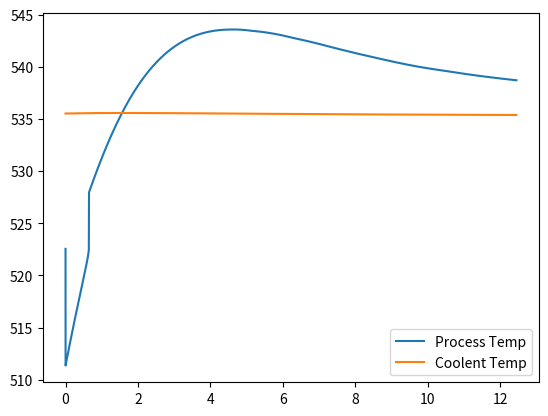

Python code for this plot:
import math
import numpy as np
from scipy.integrate import odeint
from scipy.integrate import solve_ivp
import matplotlib.pyplot as plt

class FT_PBR:
    def __init__(self, init, To, Ta0, z, Nt, mc, H2in, alpha):
        #init [CO, H2, H2O, CO2, CH4, C2H4, ..., 25, 26, ..., T_1(53), T_a(54)]
        self.init = init
        self.To = To
        self.Ta0 = Ta0
        self.z = z
        self.Nt = Nt
        self.mc = mc
        self.H2in = H2in
        self.alpha = alpha
        
        self.k1_1 = 2.33 * 1e-5
        self.k1 = 0.06 * 1e-5
        self.k6m = 2.74 * 1e-3
        self.K2 = 0.0025 * 1e-2
        self.K3 = 4.68 * 1e-2
        self.K4 = 0.8
        self.Kv = 1.13 * 1e-3
        self.PT = 20.92
        self.NH3 = 0 
        self.N2 = 0
        self.R = 8.314
        
        try:
            self.k5m = 1.4*(10**3)*math.exp(-92890/(8.314*init[53]))#92890 4.65 1.4
            self.k5 = 2.74*(10**2)*math.exp(-87010/(8.314*init[53]))  #2.74 87010
            self.k5e = 2.74*(10**2)*math.exp(-87010/(8.314*init[53]))  #2.74 87010
            self.k6 = 1.5*(10**6)*math.exp(-111040/(8.314*init[53]))  #2.66 111040 0.5
            self.k6e = 1.5*(10**6)*math.exp(-111040/(8.314*init[53]))
            self.kv = 1.57*(10)*math.exp(-45080/(8.314*init[53]))
        except OverflowError:
            self.k5m = 0
            self.k5 = 0
            self.k5e = 0
            self.k6 = 0
            self.k6e = 0
            self.kv = 0
        
        try:
            self.Kp = (math.exp(5078.0045/init[53] - 5.8972089 + (13.958689*(10**(-4))*init[53])-(27.592844*(10**(-8))*(init[53]**2))))
        except OverflowError:
            self.Kp = 0
        
    def kinetics(self):
        FT = sum(self.init[:-2])
        A = (self.init[0]*(self.PT/FT)*(self.init[53]/self.init[54]))*(self.init[2]*(self.PT/FT)*(self.init[53]/self.init[54]))/((self.init[1]*(self.PT/FT)*(self.init[53]/self.init[54]))**0.5)
        B = (self.init[3]*(self.PT/FT)*(self.init[53]/self.init[54]))*((self.init[1]*(self.PT/FT)*(self.init[53]/self.init[54]))**0.5)/self.Kp
        A1 = (1/(self.K2*self.K3*self.K4))*((self.init[2]*(self.PT/FT)*(self.init[53]/self.init[54]))/((self.init[1]*(self.PT/FT)*(self.init[53]/self.init[54]))**2)) 
        A2 = (1/(self.K3*self.K4))*(1/(self.init[1]*(self.PT/FT)*(self.init[53]/self.init[54])))
        A3 = 1/self.K4 
        
        # RRR = k1Pco + k5PH2 + k6
        RRR = (self.k1*(self.init[0]*(self.PT/FT)*(self.init[53]/self.init[54]))+self.k5*(self.init[1]*(self.PT/FT)*(self.init[53]/self.init[54]))+self.k6)
        # k1Pco/(k1Pco+k5PH2)
        upper_1 = ((self.k1*(self.init[0]*(self.PT/FT)*(self.init[53]/self.init[54])))/(self.k1*(self.init[0]*(self.PT/FT)*(self.init[53]/self.init[54]))+self.k5*(self.init[1]*(self.PT/FT)*(self.init[53]/self.init[54]))))
        
        betaf = []
        for i in range(24):
            betaf.append(self.alpha**(i+1)*upper_1)
        betaf = np.array(betaf)
        
        betai = np.ones(len(betaf))
        for i in range(2, 26):
            x = i - 2
            b_sum = 0
            for j in range(i, 1, -1):
                b_sum += (self.alpha ** (i-j)) * self.init[2*j+1] * (self.PT/FT) * (self.init[53] - self.To)
            
            betai[x] = self.k6m * b_sum / RRR
        
        try:
            betas = betai + betaf
            beta = np.ones(len(betas))
            for i in range(len(betas)):
                beta[i] = (self.k6m/self.k6) * (self.init[(i+2)*2+1] * (self.PT/FT)*(self.init[53]/self.To))/betas[i]
        except ZeroDivisionError:
            beta = np.zeros(len(betas))
        
        alpha_prob = np.ones(25)
        for i in range(len(alpha_prob)):
            alpha_prob[i] = (i+1) * ((1-self.alpha)**2) * (self.alpha**i)
        
        Chigh = 0
        for i in range(11, 26):
            product = 1
            for j in range(i):
                product *= alpha_prob[j]
            Chigh += product
        
        Deno = 0
        for i in range(1, 11):
            product = 1
            for j in range(i):
                product *= alpha_prob[j]
            Deno += product
        
        Deno = 1 + (1+A1+A2+A3) * (Deno+Chigh)
        
        r_olef = (self.k5e * (self.init[1] * (self.PT/FT)) * alpha_prob[1:]) / Deno
        r_paraf = (self.k6e * (1-beta) * alpha_prob[1:]) / Deno
        r_co2 = (self.kv*(A-B))/(1 + self.kv*A)
        r_ch4 = (self.k5m * (self.init[1] * (self.PT/FT) * alpha_prob[0])) / Deno
        
        r_co = -r_co2 - r_ch4
        for i in range(len(r_olef)):
            r_co -= ((i+2)*r_olef[i] + (i+2)*r_paraf[i])
        
        r_h2 = r_co2 - 3*r_ch4
        for i in range(1, 25):
            j = i + 1
            r_h2 -= (2*j*r_paraf[i-1] + (2*j+1)*r_olef[i-1])
        
        r_h2o = -r_co2 + r_ch4
        for i in range(len(r_olef)):
            r_h2o += ((i+2)*r_olef[i] + (i+2)*r_paraf[i])
        
        return r_olef, r_paraf, r_co2, r_ch4, r_co, r_h2, r_h2o
                
    def energy_balance(self):
        # Enthalpy for specific component
        dHr = []
        dHr.append(41.0953 *1000) #J/mol CO2
        dHr.append(-74.399 *1000) # CH4
        dHr.append(-209.725*1000) # C2H4
        dHr.append(-83.684*1000)
        dHr.append(-483.377*1000)
        dHr.append(-104.51*1000)
        dHr.append(-754.025*1000)
        dHr.append(-125.586*1000)
        dHr.append(-1014.96*1000)
        dHr.append(-146.522*1000)
        dHr.append(-1276.89*1000)
        dHr.append(-166.669*1000)
        dHr.append(-1544.08*1000)
        dHr.append(-191.349*1000)
        dHr.append(-1800.75*1000)
        dHr.append(-255.233*1000)
        dHr.append(-2158.35*1000)
        dHr.append(-235.357*1000)
        dHr.append(-2429.59*1000)
        dHr.append(-265.858*1000)
        dHr.append(-2613.18*1000)
        dHr.append(-269.991*1000)
        dHr.append(-2859.74*1000)
        dHr.append(-290.248*1000)
        dHr.append(-3103.72315*1000)
        dHr.append(-311.2637*1000)
        dHr.append(-3365.71*1000)
        dHr.append(-331.899942*1000)
        dHr.append(-3628.3056*1000)
        dHr.append(-352.5366*1000)
        dHr.append(-3891.285*1000)
        dHr.append(-373.56242*1000)
        dHr.append(-4152.388592*1000)
        dHr.append(-393.809504*1000)
        dHr.append(-4414.48*1000)
        dHr.append(-414.4457*1000)
        dHr.append(-4676.57*1000)
        dHr.append(-435.084*1000)
        dHr.append(-4938.562992*1000)
        dHr.append(-455.72032*1000)
        dHr.append(-5199.596468*1000)
        dHr.append(-477.02578*1000)
        dHr.append(-5461.85*1000)
        dHr.append(-497.6917*1000)
        dHr.append(-5723.5398*1000)
        dHr.append(-412.429*1000)
        dHr.append(-5985.9305*1000)
        dHr.append(-539.12386*1000)
        dHr.append(-6484.0277*1000)
        dHr.append(-559.78978*1000) # C25H52
        dHr = np.array(dHr)
        
        CP = []
        try:  # ideal gas for cp #cal/mol-K CP[-1]: N2
            CP.append(6.95233 + 2.09540*(((3085.1/self.init[53])/math.sinh(3085.1/self.init[53]))**2) + 2.01951*(((1538.2/self.init[53])/math.cosh(1538.2/self.init[53]))**2)) # CO
            CP.append(6.59621 + 2.28337*(((2466/self.init[53])/math.sinh(2466/self.init[53]))**2) + 0.89806*(((567.6/self.init[53])/math.cosh(567.6/self.init[53]))**2)) # H2
            CP.append(7.96862 + 6.39868*(((2610.5/self.init[53])/math.sinh(2610.5/self.init[53]))**2) + 2.12477*(((1169/self.init[53])/math.cosh(1169/self.init[53]))**2)) # H2O
            CP.append(7.014904 + 8.249737*(((1428/self.init[53])/math.sinh(1428/self.init[53]))**2)+ 6.305532*(((588/self.init[53])/math.cosh(588/self.init[53]))**2)) # CO2
            CP.append(7.953091 + 19.09167*(((2086.9/self.init[53])/math.sinh(2086.9/self.init[53]))**2) + 9.936467*(((991.96/self.init[53])/math.cosh(991.96/self.init[53]))**2)) # CH4
            CP.append(7.972676 + 22.6402*(((1596/self.init[53])/math.sinh(1596/self.init[53]))**2) + 13.16041*(((740.8/self.init[53])/math.cosh(740.8/self.init[53]))**2)) # C2H4
            CP.append(10.57036 + 20.23908*(((872.24/self.init[53])/math.sinh(872.24/self.init[53]))**2) + 16.03373*(((2430.4/self.init[53])/math.cosh(2430.4/self.init[53]))**2))
            CP.append(10.47387 + 35.97019*(((1398.8/self.init[53])/math.sinh(1398.8/self.init[53]))**2) + 17.85469*(((616.46/self.init[53])/math.cosh(616.46/self.init[53]))**2))
            CP.append(14.20512 + 30.24028*(((844.31/self.init[53])/math.sinh(844.31/self.init[53]))**2) + 20.58016*(((2482.7/self.init[53])/math.cosh(2482.7/self.init[53]))**2))
            CP.append(15.34752 + 49.24525*(((1676.8/self.init[53])/math.sinh(1676.8/self.init[53]))**2) + 31.8238*(((757.06/self.init[53])/math.cosh(757.06/self.init[53]))**2))
            CP.append(19.14445 + 38.79335*(((841.49/self.init[53])/math.sinh(841.49/self.init[53]))**2) + 25.25795*(((2476.1/self.init[53])/math.cosh(2476.1/self.init[53]))**2))
            CP.append(19.71028+ 61.96379*(((1729.1/self.init[53])/math.sinh(1729.1/self.init[53]))**2) + 42.228*(((778.7/self.init[53])/math.cosh(778.7/self.init[53]))**2))
            CP.append(21.03038 + 71.91650*(((1650.2/self.init[53])/math.sinh(1650.2/self.init[53]))**2) + 45.18964*(((747.6/self.init[53])/math.cosh(747.6/self.init[53]))**2))
            CP.append(24.92118 + 73.44272*(((1745.9/self.init[53])/math.sinh(1745.9/self.init[53]))**2) + 49.50798*(((793.53/self.init[53])/math.cosh(793.53/self.init[53]))**2))
            CP.append(24.93551 + 84.14541*(((1694.6/self.init[53])/math.sinh(1694.6/self.init[53]))**2) + 56.58259*(((761.6/self.init[53])/math.cosh(761.6/self.init[53]))**2))
            CP.append(28.30563 + 86.84914*(((1735.9/self.init[53])/math.sinh(1735.9/self.init[53]))**2) + 59.82612*(((785.73/self.init[53])/math.cosh(785.73/self.init[53]))**2))
            CP.append(28.69733 + 95.56224*(((1676.6/self.init[53])/math.sinh(1676.6/self.init[53]))**2) + 65.44378*(((756.4/self.init[53])/math.cosh(756.4/self.init[53]))**2))
            CP.append(32.48065 + 99.37184*(((1731.7/self.init[53])/math.sinh(1731.7/self.init[53]))**2) + 68.48906*(((784.47/self.init[53])/math.cosh(784.47/self.init[53]))**2))
            CP.append(32.37317 + 105.8326*(((1635.6/self.init[53])/math.sinh(1635.6/self.init[53]))**2) + 72.94354*(((746.4/self.init[53])/math.cosh(746.4/self.init[53]))**2))
            CP.append(36.66762 + 111.885*(((1728.8/self.init[53])/math.sinh(1728.8/self.init[53]))**2) + 77.15678*(((783.67/self.init[53])/math.cosh(783.67/self.init[53]))**2))
            CP.append(36.24486 + 117.3928*(((1644.8/self.init[53])/math.sinh(1644.8/self.init[53]))**2) + 82.87953*(((749.6/self.init[53])/math.cosh(749.6/self.init[53]))**2))
            CP.append(40.84504 + 124.4124*(((1726.5/self.init[53])/math.sinh(1726.5/self.init[53]))**2) + 85.82927*(((782.92/self.init[53])/math.cosh(782.92/self.init[53]))**2))
            CP.append(39.93503 + 127.8542*(((1614.1/self.init[53])/math.sinh(1614.1/self.init[53]))**2) + 90.33152*(((742/self.init[53])/math.cosh(742/self.init[53]))**2))
            CP.append(124.1163 + 57.65262*(((1834.6/self.init[53])/math.sinh(1834.6/self.init[53]))**2) -161.8276 *(((278.28/self.init[53])/math.cosh(278.28/self.init[53]))**2))
            CP.append(46.64422 + 145.6912*(((1708.7/self.init[53])/math.sinh(1708.7/self.init[53]))**2) + 98.64813*(((775.4/self.init[53])/math.cosh(775.4/self.init[53]))**2))
            CP.append(51.69342 + 102.0971*(((815.94/self.init[53])/math.sinh(815.94/self.init[53]))**2) + 63.27028*(((2417.3/self.init[53])/math.cosh(2417.3/self.init[53]))**2))
            CP.append(50.86223 + 158.4265*(((1715.5/self.init[53])/math.sinh(1715.5/self.init[53]))**2) + 107.8652*(((777.5/self.init[53])/math.cosh(777.5/self.init[53]))**2))            
            CP.append(53.3725 + 161.9853*(((1721.1/self.init[53])/math.sinh(1721.1/self.init[53]))**2) + 111.8181*(((781.22/self.init[53])/math.cosh(781.22/self.init[53]))**2))
            CP.append(51.34231 + 174.465*(((1669.5/self.init[53])/math.sinh(1669.5/self.init[53]))**2) + 119.4182*(((741.02/self.init[53])/math.cosh(741.02/self.init[53]))**2))
            CP.append(57.55231+ 174.508*(((1719.9/self.init[53])/math.sinh(1719.9/self.init[53]))**2) + 120.4834*(((780.87/self.init[53])/math.cosh(780.87/self.init[53]))**2))
            CP.append(55.13041 + 187.9192*(((1682.3/self.init[53])/math.sinh(1682.3/self.init[53]))**2) + 130.1376*(((743.1/self.init[53])/math.cosh(743.1/self.init[53]))**2))
            CP.append(56.08102 + 172.8193*(((1553.7/self.init[53])/math.sinh(1553.7/self.init[53]))**2) + 127.8733*(((723.17/self.init[53])/math.cosh(723.17/self.init[53]))**2))
            CP.append(58.94478 + 201.1369*(((1656.5/self.init[53])/math.sinh(1656.5/self.init[53]))**2) + 139.8132*(((743.6/self.init[53])/math.cosh(743.6/self.init[53]))**2))
            CP.append(59.85717 + 184.0212*(((1551.8/self.init[53])/math.sinh(1551.8/self.init[53]))**2) + 136.5721*(((723.07/self.init[53])/math.cosh(723.07/self.init[53]))**2))
            CP.append(62.77587 + 214.3236*(((1691.2/self.init[53])/math.sinh(1691.2/self.init[53]))**2) + 149.6131*(((744.41/self.init[53])/math.cosh(744.41/self.init[53]))**2))
            CP.append(63.67632 + 195.2064*(((1552.5/self.init[53])/math.sinh(1552.5/self.init[53]))**2) + 145.5527*(((723.89/self.init[53])/math.cosh(723.89/self.init[53]))**2))
            CP.append(66.58546 + 227.4936*(((1693.5/self.init[53])/math.sinh(1693.5/self.init[53]))**2) + 159.1932*(((744.57/self.init[53])/math.cosh(744.57/self.init[53]))**2))
            CP.append(67.50502 + 206.4894*(((1554.5/self.init[53])/math.sinh(1554.5/self.init[53]))**2) + 154.6694*(((724.9/self.init[53])/math.cosh(724.9/self.init[53]))**2))
            CP.append(70.46432 + 239.658*(((771.07/self.init[53])/math.sinh(771.07/self.init[53]))**2) -102.7324 *(((916.73/self.init[53])/math.cosh(916.73/self.init[53]))**2))
            CP.append(71.22146 + 217.3665*(((1546.3/self.init[53])/math.sinh(1546.3/self.init[53]))**2) + 162.5752*(((723.07/self.init[53])/math.cosh(723.07/self.init[53]))**2))
            CP.append(74.19031 + 252.5795*(((767.91/self.init[53])/math.sinh(767.91/self.init[53]))**2) -109.0594 *(((912.03/self.init[53])/math.cosh(912.03/self.init[53]))**2))
            CP.append(75.18152 + 229.3565*(((747.85/self.init[53])/math.sinh(747.85/self.init[53]))**2) -70.4476 *(((864.56/self.init[53])/math.cosh(864.56/self.init[53]))**2))
            CP.append(77.57954 + 264.8801*(((1636/self.init[53])/math.sinh(1636/self.init[53]))**2) + 177.9402*(((726.27/self.init[53])/math.cosh(726.27/self.init[53]))**2))
            CP.append(91.43499 + 184.1669*(((801.08/self.init[53])/math.sinh(801.08/self.init[53]))**2) + 119.2032*(((2361.6/self.init[53])/math.cosh(2361.6/self.init[53]))**2))
            CP.append(91.43499 + 184.1669*(((801.08/self.init[53])/math.sinh(801.08/self.init[53]))**2) + 119.2032*(((2361.6/self.init[53])/math.cosh(2361.6/self.init[53]))**2))
            CP.append(91.08388 + 274.6011*(((1715.3/self.init[53])/math.sinh(1715.3/self.init[53]))**2) + 189.7774*(((779.78/self.init[53])/math.cosh(778.78/self.init[53]))**2))
            CP.append(93.76135 + 282.3158*(((1723.4/self.init[53])/math.sinh(1723.4/self.init[53]))**2) + 194.8457*(((785.13/self.init[53])/math.cosh(785.13/self.init[53]))**2))
            CP.append(97.96264 + 294.7836*(((1723.1/self.init[53])/math.sinh(1723.1/self.init[53]))**2) + 203.5636*(((784.97/self.init[53])/math.cosh(784.97/self.init[53]))**2))
            CP.append(97.96264 + 294.7836*(((1723.1/self.init[53])/math.sinh(1723.1/self.init[53]))**2) + 203.5636*(((784.97/self.init[53])/math.cosh(784.97/self.init[53]))**2))
            CP.append(99.44827 + 299.6561*(((1714.4/self.init[53])/math.sinh(1714.4/self.init[53]))**2) +207.1033*(((779.51/self.init[53])/math.cosh(779.51/self.init[53]))**2))
            CP.append(102.0302 + 307.8962*(((815.29/self.init[53])/math.sinh(815.29/self.init[53]))**2) -120.4213 *(((944.98/self.init[53])/math.cosh(944.98/self.init[53]))**2))
            CP.append(106.3223+ 319.7908*(((1721.5/self.init[53])/math.sinh(1721.5/self.init[53]))**2) + 220.8799*(((784.28/self.init[53])/math.cosh(784.28/self.init[53]))**2)) # C25H50
            CP.append(106.3223+ 319.7908*(((1721.5/self.init[53])/math.sinh(1721.5/self.init[53]))**2) + 220.8799*(((784.28/self.init[53])/math.cosh(784.28/self.init[53]))**2)) # C25H52
            CP.append(6.95161 + 2.05763*(((1701.6/self.init[53])/math.sinh(1701.6/self.init[53]))**2) + 0.0247*(((909.79/self.init[53])/math.cosh(909.79/self.init[53]))**2)) # N2
            CP = np.array(CP)
        except OverflowError:
            CP = np.zeros(52)
        
        sumFiCpi = np.dot(self.init[:53], CP[:53]) * 4.18
        
        dcp = []
        num = 0
        for i in range(5, 52, 2):
            if i == 5:
                dcp_co2 = (CP[0] + CP[2]) - (CP[3] + CP[1])
                dcp_ch4 = (CP[4] + CP[2]) - (CP[0] + 3*CP[1])
                dcp.append(dcp_co2)
                dcp.append(dcp_ch4)
            
            j = i - (3+num)
            dcp_paraf = (CP[i] + (j)*CP[2]) - ((j)*CP[0] + 2*j*CP[1])
            dcp_olef = (CP[i+1] + (j)*CP[2]) - ((j)*CP[0] + (2*j+1)*CP[1])
            dcp.append(dcp_paraf)
            dcp.append(dcp_olef)
            num += 1
        
        dcp = np.array(dcp)
        dH = dHr + dcp * 4.18 * (self.init[53] - 298)
        return sumFiCpi, dH
        
    def reactor(self):
        Ac_1 = 0.159592907*self.z  #m2
        Ao_1 = 0.18315*self.z # 0.079 m
        a = 4/0.0508 # Heat exchanging area with 2-inch tube
        bd = 1640000 #g/m3
        Sc = 24 # m2/g catalyst 比表面積
        Ut = 38.8 #8.4277#38.8 #W/m2-K 32.9 # 管側U
        Us = 39.9 #9.6126#39.9 #W/m2-K # 殼側U
        
        r_olef, r_paraf, r_co2, r_ch4, r_co, r_h2, r_h2o = self.kinetics()
        sumFiCpi, dH = self.energy_balance()
        R = [r_co, r_h2, r_h2o, r_co2, r_ch4]
        for i in range(len(r_olef)):
            R.append(r_paraf[i])
            R.append(r_olef[i])
        R = np.array(R)
        
        dFdz = R * Ac_1 * bd * self.Nt
        
        Q = -R[3]*dH[0] + sum(R[4:] * dH[1:])
        
        dTtdz = ((Ut*a*(self.init[54]-self.init[53]) - Q*Sc*bd)/sumFiCpi)*Ac_1 # process temp
        CP_oil = 0.4725*self.init[53] + 122.1 #J/mol-K thermal oil CP
        dTsdz = (self.Nt*Us*Ao_1*(self.init[54]-self.init[53]))/ (CP_oil*self.mc*self.z)
        return dFdz, dTtdz, dTsdz


H2in = 234.19
To = 522.55
Ta0 = 535.53
z = 12.45
Nt = 96
mc = 598.05
alpha = 0.3
Y_init = np.array([0.0001, H2in, 0, 83.33, 0, 0, 0, 0, 0, 0, 0, 0, 0, 
                   0, 0, 0, 0, 0, 0, 0, 0, 0, 0, 0, 0, 0, 0, 0, 0, 0,
                   0, 0, 0, 0, 0, 0, 0, 0, 0, 0, 0, 0, 0, 0, 0, 0, 0,
                   0, 0, 0, 0, 0, 0, To, Ta0])
Vspan = np.linspace(0, z, 20000)

def ODEs(t, Y):
    reac = FT_PBR(Y, To, Ta0, z, Nt, mc, H2in, alpha)
    dFdz, dTtdz, dTsdz = reac.reactor()
    dYdW = np.concatenate((dFdz, [dTtdz, dTsdz])) 
    return dYdW

sol = solve_ivp(ODEs, [Vspan[0], Vspan[-1]], Y_init, t_eval=Vspan, method='BDF')

plt.plot(sol.t, sol.y[53,:], label='Process Temp')
plt.plot(sol.t, sol.y[54,:], label='Coolent Temp')
plt.legend()
plt.show()